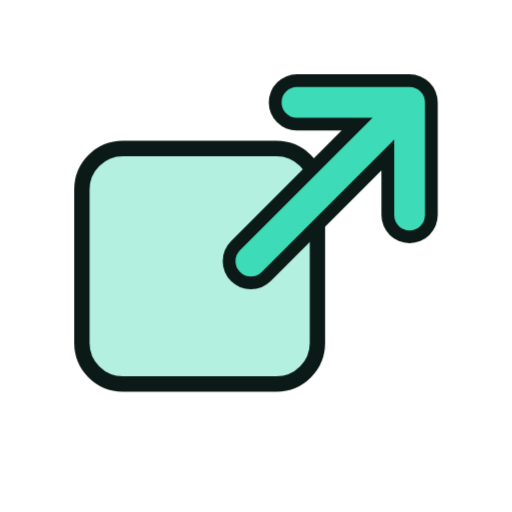
t = 0.00 s
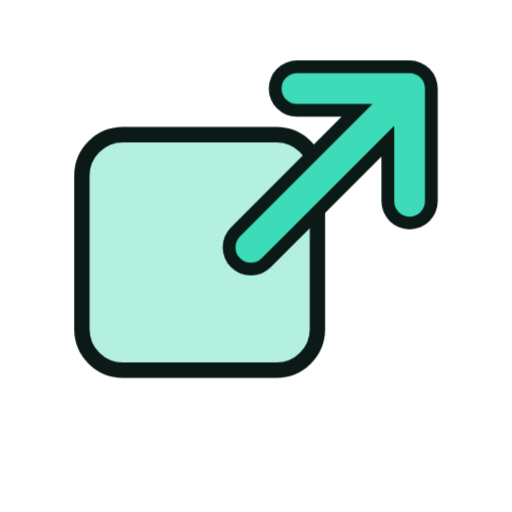
t = 1.33 s
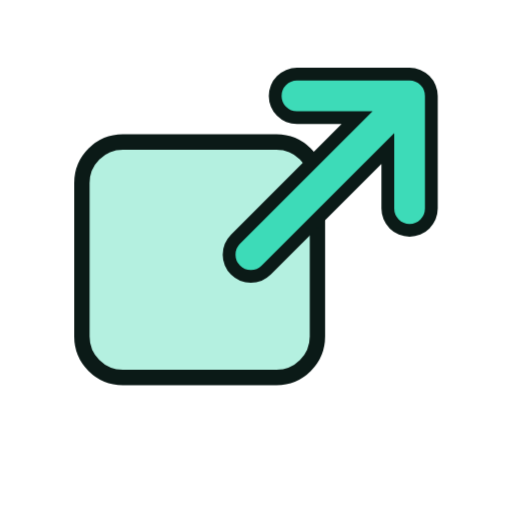
t = 1.58 s
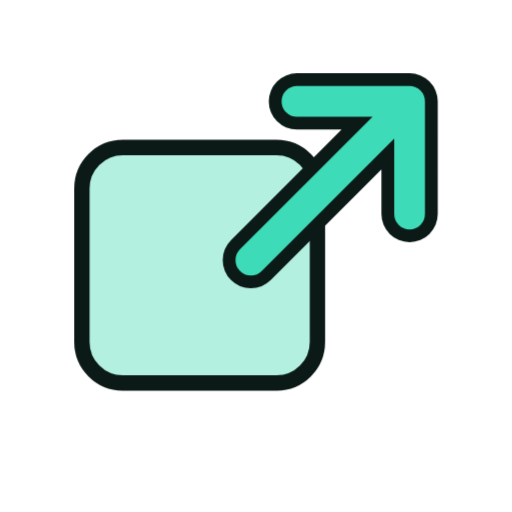
t = 1.83 s
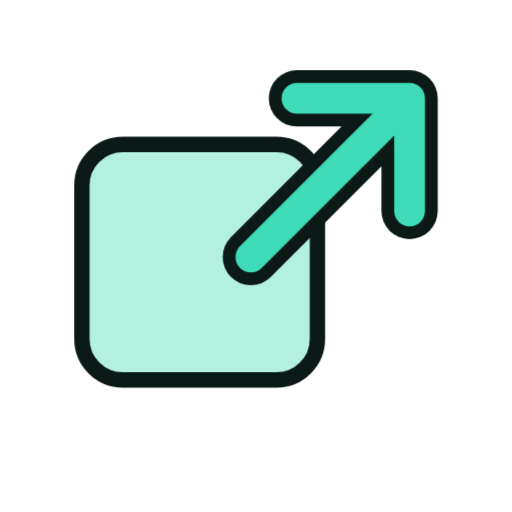
t = 2.33 s
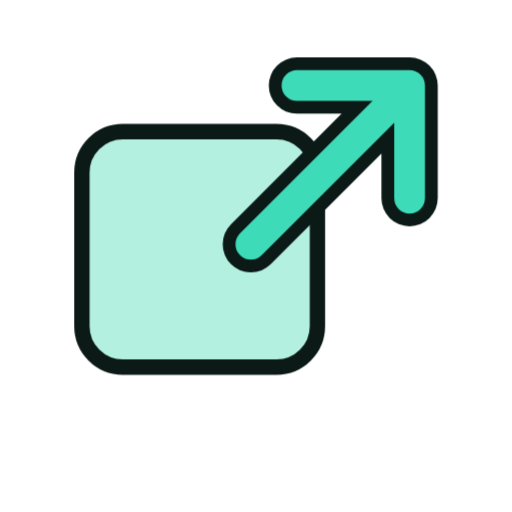
t = 2.83 s

The animated SVG that drew these frames (rendered in a browser with its animation timeline set to each time). Animation: 6 CSS @keyframes rules; one cycle of 3.33 s, repeats indefinitely.

<svg xmlns="http://www.w3.org/2000/svg" viewBox="0 0 200 200" width="200" height="200"><style>.m{transform-origin:100px 100px;transform-box:view-box;animation:bob 2s ease-in-out infinite}.s{transform-box:fill-box;transform-origin:center;animation:tw 2s ease-in-out infinite}.s1{animation-delay:-.66s}.s2{animation-delay:-1.33s}@keyframes bob{50%{transform:translateY(-7px)}}@keyframes wiggle{0%,100%{transform:rotate(-7deg)}50%{transform:rotate(7deg)}}@keyframes swing{0%,100%{transform:rotate(-10deg)}50%{transform:rotate(10deg)}}@keyframes spin{to{transform:rotate(360deg)}}@keyframes pulse{50%{transform:scale(1.07)}}@keyframes tw{0%,100%{transform:scale(.6)}50%{transform:scale(1.15)}}@media(prefers-reduced-motion:reduce){.m,.s{animation:none}}</style><g class="m"><g transform="translate(100 100) scale(1.0) translate(-100 -100)"><rect x="32" y="58" width="92" height="92" rx="16" fill="#B4F0E0" stroke="#0B1A17" stroke-width="6" stroke-linejoin="round" stroke-linecap="round"/><path d="M98 102L158 42M116 40H160V84" fill="none" stroke="#0B1A17" stroke-width="22" stroke-linecap="round" stroke-linejoin="round"/><path d="M98 102L158 42M116 40H160V84" fill="none" stroke="#3DDBB8" stroke-width="12" stroke-linecap="round" stroke-linejoin="round"/></g></g></svg>
